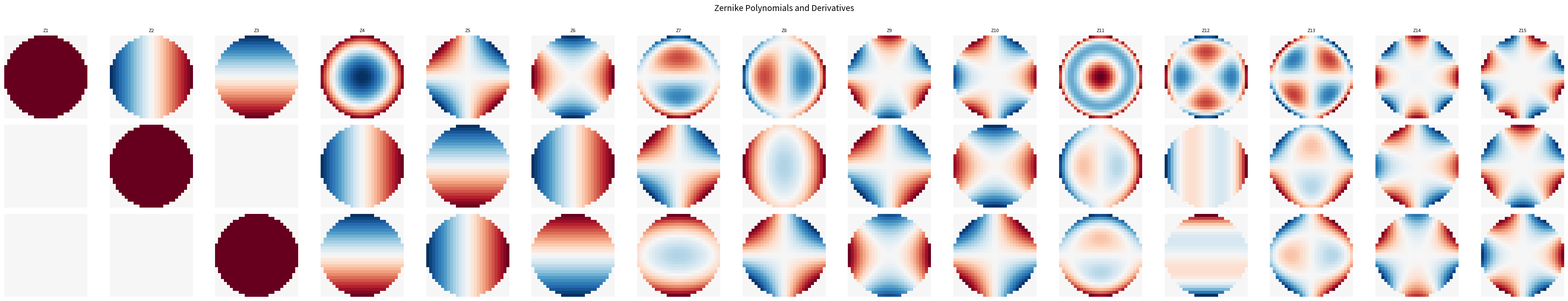
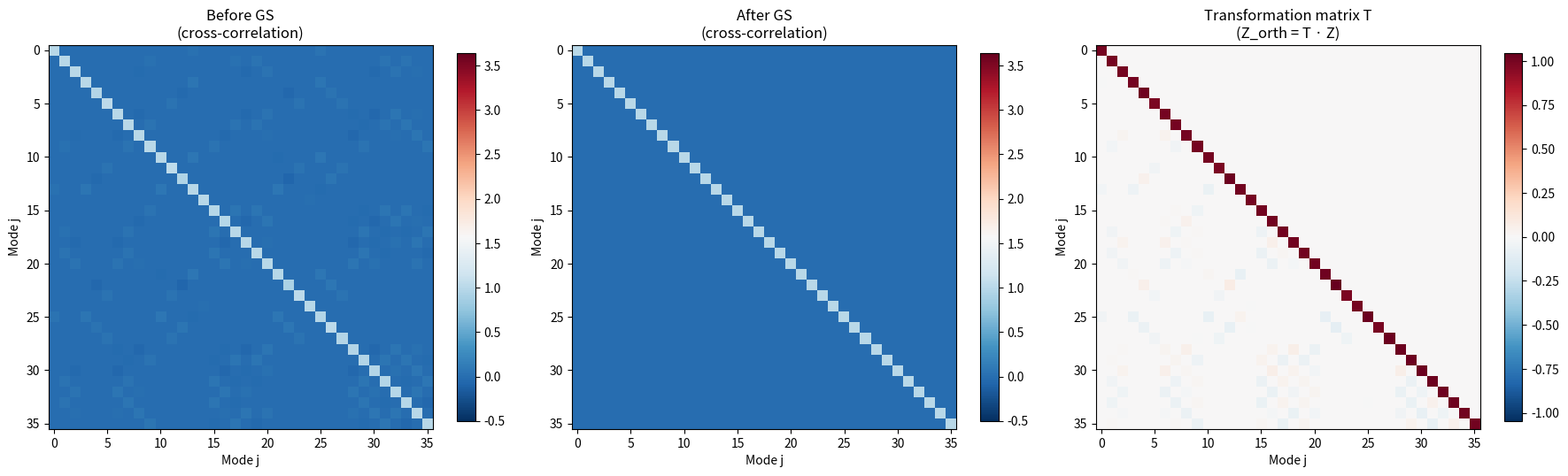
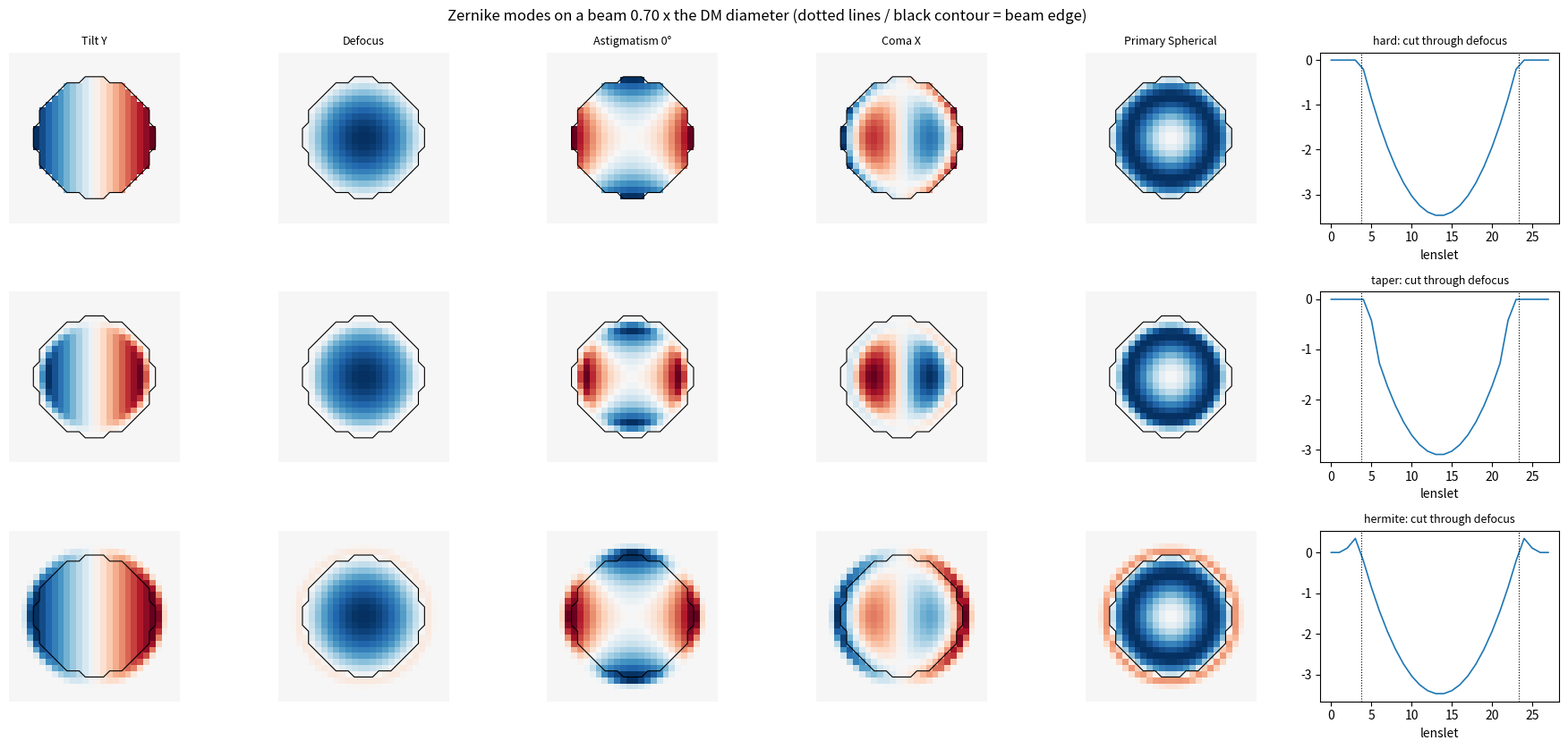

Here is the Python script that generated these plots, in order:
# -*- coding: utf-8 -*-
# Copyright (c) 2025 Ruizhe Lin
# Licensed under the MIT License.


"""
Computes Zernike polynomials and their analytical x/y derivatives on a rectangular grid,
using the Noll indexing convention.
"""

import warnings

import numpy as np
from math import factorial
from typing import NamedTuple, Optional, Tuple, List


num_znk = 64


def zernike_names(nz: int) -> List[str]:
    """
    Return standard optical names for the Zernike modes up to j=36 (5th radial order).
    """
    standard_names = {
        1: "Piston",
        2: "Tilt Y",
        3: "Tilt X",
        4: "Defocus",
        5: "Astigmatism 45°",
        6: "Astigmatism 0°",
        7: "Coma Y",
        8: "Coma X",
        9: "Trefoil Y",
        10: "Trefoil X",
        11: "Primary Spherical",
        12: "2nd Astigmatism 0°",
        13: "2nd Astigmatism 45°",
        14: "2nd Coma X",
        15: "2nd Coma Y",
        16: "Tetrafoil X",
        17: "Tetrafoil Y",
        18: "2nd Spherical",
        19: "3rd Astigmatism 45°",
        20: "3rd Astigmatism 0°",
        21: "3rd Coma Y",
        22: "3rd Coma X",
        23: "2nd Trefoil Y",
        24: "2nd Trefoil X",
        25: "Pentafoil Y",
        26: "Pentafoil X",
        27: "3rd Spherical",
        28: "4th Astigmatism 0°",
        29: "4th Astigmatism 45°",
        30: "4th Coma X",
        31: "4th Coma Y",
        32: "3rd Trefoil X",
        33: "3rd Trefoil Y",
        34: "2nd Tetrafoil X",
        35: "2nd Tetrafoil Y",
        36: "Hexafoil X",
    }

    names = []
    for j in range(1, nz + 1):
        if j in standard_names:
            n, m = noll_to_nm(j)
            names.append(f"Z{j} ({n},{m:+d}) {standard_names[j]}")
        else:
            n, m = noll_to_nm(j)
            names.append(f"Z{j} ({n},{m:+d})")
    return names


def noll_to_nm(j: int) -> Tuple[int, int]:
    """
    Convert Noll single index j to radial order n and azimuthal frequency m.

    Parameters
    ----------
    j : int   — Noll index (j >= 1)

    Returns
    -------
    n : int   — radial order (n >= 0)
    m : int   — azimuthal frequency (-n <= m <= n, same parity as n)
    """
    if j < 1:
        raise ValueError(f"Noll index must be >= 1, got {j}")

    # Find radial order n
    n = 0
    while (n + 1) * (n + 2) // 2 < j:
        n += 1

    # Remainder within this order
    k = j - n * (n + 1) // 2 - 1  # 0-based position within order n

    # Azimuthal frequency m
    m_values = []
    for m_candidate in range(-n, n + 1, 2):  # same parity as n
        m_values.append(m_candidate)
    m_values.sort(key=lambda x: (abs(x), -x))  # Noll ordering: 0, -1, +1, -2, +2, ...

    # Reconstruct m from j
    m_abs = 2 * ((k + (n % 2 == 0)) // 2) + (n % 2)  # |m|
    if m_abs == 0:
        m = 0
    elif j % 2 == 0:
        m = m_abs
    else:
        m = -m_abs

    return n, m


def nm_to_noll(n: int, m: int) -> int:
    """
    Convert (n, m) to Noll index j.

    Parameters
    ----------
    n : int — radial order
    m : int — azimuthal frequency

    Returns
    -------
    j : int — Noll index (j >= 1)
    """
    abs_m = abs(m)

    # Base index for order n
    j_base = n * (n + 1) // 2 + 1

    if m == 0:
        return j_base
    elif m > 0:
        return j_base + 2 * abs_m - 1 + (1 if n % 2 == 1 else 0)
    else:
        return j_base + 2 * abs_m - (0 if n % 2 == 1 else 0)


def _radial_polynomial(n: int, m: int, rho: np.ndarray) -> np.ndarray:
    """
    Compute the radial Zernike polynomial R_n^|m|(ρ).
    """
    abs_m = abs(m)
    R = np.zeros_like(rho)
    num_terms = (n - abs_m) // 2 + 1

    for s in range(num_terms):
        coeff = ((-1) ** s * factorial(n - s) /
                 (factorial(s) *
                  factorial((n + abs_m) // 2 - s) *
                  factorial((n - abs_m) // 2 - s)))
        R = R + coeff * rho ** (n - 2 * s)

    return R


def _radial_derivative(n: int, m: int, rho: np.ndarray) -> np.ndarray:
    """
    Compute dR_n^|m|/dρ analytically.
    """
    abs_m = abs(m)
    dR = np.zeros_like(rho)
    num_terms = (n - abs_m) // 2 + 1

    for s in range(num_terms):
        power = n - 2 * s
        if power == 0:
            continue  # derivative of constant = 0
        coeff = ((-1) ** s * factorial(n - s) /
                 (factorial(s) *
                  factorial((n + abs_m) // 2 - s) *
                  factorial((n - abs_m) // 2 - s)))
        # Avoid 0^(-1) by masking
        with np.errstate(divide='ignore', invalid='ignore'):
            term = coeff * power * rho ** (power - 1)
            term = np.where(np.isfinite(term), term, 0.0)
        dR = dR + term

    return dR


def _zernike_single(n: int, m: int,
                    rho: np.ndarray, theta: np.ndarray,
                    x_norm: np.ndarray, y_norm: np.ndarray,
                    pupil: np.ndarray) -> Tuple[np.ndarray, np.ndarray, np.ndarray]:
    """
    Compute a single Zernike mode and its Cartesian derivatives dZ/dx, dZ/dy on the normalized pupil.

    The Zernike polynomial in polar form:
        Z = N · R(ρ) · Θ(θ)

    where Θ(θ) = cos(|m|θ) for m > 0
                 sin(|m|θ) for m < 0
                 1         for m = 0

    Derivatives use the chain rule:
        dZ/dx = dZ/dρ · dρ/dx + dZ/dθ · dθ/dx
        dZ/dy = dZ/dρ · dρ/dy + dZ/dθ · dθ/dy

    where:
        dρ/dx = x/ρ = cos(θ)
        dρ/dy = y/ρ = sin(θ)
        dθ/dx = -sin(θ)/ρ = -y/ρ²
        dθ/dy =  cos(θ)/ρ =  x/ρ²

    Returns
    -------
    Z, dZdx, dZdy : 2D arrays
    """
    abs_m = abs(m)

    # Normalization factor
    if m == 0:
        norm = np.sqrt(n + 1.0)
    else:
        norm = np.sqrt(2.0 * (n + 1.0))

    # Radial polynomial and its derivative
    R = _radial_polynomial(n, m, rho)
    dR = _radial_derivative(n, m, rho)

    # Angular part and its derivative
    if m > 0:
        Theta = np.cos(abs_m * theta)
        dTheta = -abs_m * np.sin(abs_m * theta)
    elif m < 0:
        Theta = np.sin(abs_m * theta)
        dTheta = abs_m * np.cos(abs_m * theta)
    else:
        Theta = np.ones_like(theta)
        dTheta = np.zeros_like(theta)

    # Zernike value
    Z = norm * R * Theta * pupil

    # --- Analytical Cartesian derivatives ---
    # dZ/dx = N · [dR/dρ · (dρ/dx) · Θ  +  R · dΘ/dθ · (dθ/dx)]
    # dZ/dy = N · [dR/dρ · (dρ/dy) · Θ  +  R · dΘ/dθ · (dθ/dy)]
    #
    # dρ/dx = x/ρ,  dρ/dy = y/ρ
    # dθ/dx = -y/ρ²,  dθ/dy = x/ρ²

    # Avoid division by zero at origin
    rho_safe = np.where(rho > 1e-12, rho, 1e-12)
    rho2_safe = rho_safe ** 2

    cos_t = x_norm / rho_safe  # = cos(theta), safe at origin
    sin_t = y_norm / rho_safe  # = sin(theta), safe at origin

    # dZ/dρ and dZ/dθ (in polar)
    dZ_drho = norm * dR * Theta
    dZ_dtheta = norm * R * dTheta

    # Chain rule to Cartesian
    dZdx = (dZ_drho * cos_t - dZ_dtheta * sin_t / rho_safe) * pupil
    dZdy = (dZ_drho * sin_t + dZ_dtheta * cos_t / rho_safe) * pupil

    # Fix origin (ρ=0): derivatives should be finite
    # For most modes, the derivative at ρ=0 is 0 (or a well-defined limit)
    origin = rho < 1e-12
    if n == 1 and abs_m == 1:
        # Tip/tilt: dZ/dx or dZ/dy is a constant at origin
        # Z = N·ρ·cos(θ) = N·x  →  dZ/dx = N, dZ/dy = 0  (for m=+1)
        # Z = N·ρ·sin(θ) = N·y  →  dZ/dx = 0, dZ/dy = N  (for m=-1)
        if m > 0:
            dZdx = np.where(origin, norm, dZdx) * pupil
            dZdy = np.where(origin, 0.0, dZdy) * pupil
        else:
            dZdx = np.where(origin, 0.0, dZdx) * pupil
            dZdy = np.where(origin, norm, dZdy) * pupil
    else:
        dZdx = np.where(origin, 0.0, dZdx) * pupil
        dZdy = np.where(origin, 0.0, dZdy) * pupil

    return Z, dZdx, dZdy


def zernike_basis(
        nx: int,
        ny: int,
        nz: int,
        mask: Optional[np.ndarray] = None,
        normalize_to: str = "circle",
) -> Tuple[np.ndarray, np.ndarray, np.ndarray]:
    """
    Compute Zernike polynomials and their x/y derivatives on a (ny, nx) grid.

    Parameters
    ----------
    nx : int
        Number of grid points in x (columns).
    ny : int
        Number of grid points in y (rows).
    nz : int
        Number of Zernike modes (Noll index j = 1 to nz).
    mask : 2D bool array (ny, nx), optional
        Pupil mask. If None, uses a circular aperture inscribed in the
        smaller dimension.
    normalize_to : str
        "circle" — normalize coordinates to unit circle inscribed in
                    min(nx, ny) (standard for circular pupils)
        "rect"   — normalize x to [-1,1] over nx, y to [-1,1] over ny
                    (for rectangular pupils)

    Returns
    -------
    Z    : (nz, ny, nx) — Zernike polynomial values
    dZdx : (nz, ny, nx) — dZ/dx in normalized pupil coordinates
    dZdy : (nz, ny, nx) — dZ/dy in normalized pupil coordinates

    Notes
    -----
    Coordinates are normalized so that the pupil edge is at ρ = 1.
    Derivatives are with respect to these normalized coordinates.

    To convert derivatives to physical units:
        dZ/dx_physical = dZ/dx_normalized / R_pupil
    where R_pupil is the physical pupil radius.
    """
    # Build coordinate grids
    # Pixel centers at 0, 1, ..., N-1
    x = np.arange(nx, dtype=np.float64)
    y = np.arange(ny, dtype=np.float64)
    xx, yy = np.meshgrid(x, y)  # xx: (ny, nx), yy: (ny, nx)

    # Center
    cx = (nx - 1) / 2.0
    cy = (ny - 1) / 2.0

    # Normalize
    if normalize_to == "circle":
        radius = min(nx, ny) / 2.0
        x_norm = (xx - cx) / radius
        y_norm = (yy - cy) / radius
    elif normalize_to == "rect":
        x_norm = (xx - cx) / (nx / 2.0)
        y_norm = (yy - cy) / (ny / 2.0)
    else:
        raise ValueError(f"normalize_to must be 'circle' or 'rect', got '{normalize_to}'")

    rho = np.sqrt(x_norm ** 2 + y_norm ** 2)
    theta = np.arctan2(y_norm, x_norm)

    # Pupil mask
    if mask is None:
        pupil = (rho <= 1.0).astype(np.float64)
    else:
        pupil = mask.astype(np.float64)

    # Compute all modes
    Z = np.zeros((nz, ny, nx))
    dZdx = np.zeros((nz, ny, nx))
    dZdy = np.zeros((nz, ny, nx))

    for j in range(1, nz + 1):
        n, m = noll_to_nm(j)
        Z[j - 1], dZdx[j - 1], dZdy[j - 1] = _zernike_single(
            n, m, rho, theta, x_norm, y_norm, pupil
        )

    return Z, dZdx, dZdy


# ══════════════════════════════════════════════════════════════════════
#  GRAM-SCHMIDT ORTHOGONALIZATION
# ══════════════════════════════════════════════════════════════════════

def gs_orthogonalize(
        Z: np.ndarray,
        mask: np.ndarray,
        dZdx: Optional[np.ndarray] = None,
        dZdy: Optional[np.ndarray] = None,
) -> Tuple[np.ndarray, Optional[np.ndarray], Optional[np.ndarray], np.ndarray]:
    """
    Gram-Schmidt orthogonalization of Zernike modes on a discrete pupil.

    On a finite, discrete grid, the analytically-defined Zernike polynomials
    are only approximately orthogonal. This function produces a basis that
    is **exactly orthonormal** on the sampled pupil:

        <Zi_orth, Zj_orth>_mask = δ_ij

    The same linear transformation is applied to the derivatives so that
    they remain consistent with the orthogonalized modes.

    Parameters
    ----------
    Z : (nz, ny, nx) array
        Zernike polynomial values on the grid.
    mask : (ny, nx) bool array
        Pupil mask defining the valid region.
    dZdx : (nz, ny, nx) array, optional
        x-derivatives. If provided, will be orthogonalized consistently.
    dZdy : (nz, ny, nx) array, optional
        y-derivatives. If provided, will be orthogonalized consistently.

    Returns
    -------
    Z_orth    : (nz, ny, nx) — orthonormalized modes
    dZdx_orth : (nz, ny, nx) or None — consistent derivatives
    dZdy_orth : (nz, ny, nx) or None — consistent derivatives
    T         : (nz, nz) — transformation matrix
                Z_orth[i] = Σ_j T[i,j] · Z[j]
                (useful for converting coefficients between bases)

    Notes
    -----
    The inner product is defined as:
        <f, g> = (1/N) Σ_{mask} f · g
    where N is the number of valid pixels. This makes the norm
    independent of grid resolution.

    Modes are processed in order (j=1,2,...), so lower-order modes
    retain more of their original character. The resulting modes are
    close to the original Zernikes but exactly orthogonal.

    To convert coefficients from the orthogonal basis back to the
    original Zernike basis:
        a_original = T^T · a_orth    (since T is orthogonal-ish)
    Or more precisely:
        a_original = inv(T) · a_orth
    """
    nz, ny, nx = Z.shape
    mask_f = mask.astype(np.float64)
    n_pixels = mask_f.sum()

    if n_pixels == 0:
        raise ValueError("Pupil mask has no valid pixels.")

    # Work with flattened vectors over the pupil for efficiency
    valid = mask.ravel()
    n_valid = valid.sum()

    # Extract valid pixels for each mode
    Z_vecs = np.zeros((nz, n_valid))
    for i in range(nz):
        Z_vecs[i] = Z[i].ravel()[valid]

    has_dx = dZdx is not None
    has_dy = dZdy is not None

    if has_dx:
        dZdx_vecs = np.zeros((nz, n_valid))
        for i in range(nz):
            dZdx_vecs[i] = dZdx[i].ravel()[valid]

    if has_dy:
        dZdy_vecs = np.zeros((nz, n_valid))
        for i in range(nz):
            dZdy_vecs[i] = dZdy[i].ravel()[valid]

    # Transformation matrix: Z_orth = T · Z
    T = np.zeros((nz, nz))

    # Gram-Schmidt
    Q = np.zeros((nz, n_valid))  # orthonormalized vectors

    for i in range(nz):
        v = Z_vecs[i].copy()

        # Subtract projections onto all previous orthonormal vectors
        for k in range(i):
            proj = np.dot(Q[k], v) / n_valid
            v -= proj * Q[k]

        # Normalize
        norm = np.sqrt(np.dot(v, v) / n_valid)
        if norm < 1e-15:
            # Mode is linearly dependent on previous modes (degenerate)
            Q[i] = 0.0
            continue

        Q[i] = v / norm

    # Build transformation matrix T such that Q = T · Z_vecs
    # Q[i] = Σ_j T[i,j] · Z_vecs[j]
    # Since Q is orthonormal: T[i,j] = <Q[i], Z_vecs[j]> / <Q[i], Q[i]>
    # But it's cleaner to reconstruct T from the GS steps.
    # Re-derive T by expressing each Q[i] in terms of original Z_vecs.

    # More stable: solve T from Q = T · Z_vecs via least squares
    # T · Z_vecs^T = Q^T  →  each row of T is solved independently
    # But since Z_vecs may not be square, use:  T = Q · Z_vecs^T · inv(Z_vecs · Z_vecs^T)
    # Or simply redo GS tracking coefficients:

    T = np.zeros((nz, nz))
    Q2 = np.zeros((nz, n_valid))

    for i in range(nz):
        # Start with original mode
        coeffs = np.zeros(nz)
        coeffs[i] = 1.0
        v = Z_vecs[i].copy()

        # Subtract projections
        for k in range(i):
            proj = np.dot(Q2[k], v) / n_valid
            v -= proj * Q2[k]
            coeffs -= proj * T[k]

        # Normalize
        norm = np.sqrt(np.dot(v, v) / n_valid)
        if norm < 1e-15:
            Q2[i] = 0.0
            T[i] = 0.0
            continue

        Q2[i] = v / norm
        T[i] = coeffs / norm

    # Build output arrays
    Z_orth = np.zeros_like(Z)
    for i in range(nz):
        mode = np.zeros(ny * nx)
        mode[valid] = Q2[i]
        Z_orth[i] = mode.reshape(ny, nx)

    # Apply same transformation to derivatives
    dZdx_orth = None
    dZdy_orth = None

    if has_dx:
        dZdx_orth = np.zeros_like(dZdx)
        for i in range(nz):
            # dZdx_orth[i] = Σ_j T[i,j] · dZdx[j]
            for j in range(nz):
                if abs(T[i, j]) > 1e-15:
                    dZdx_orth[i] += T[i, j] * dZdx[j]

    if has_dy:
        dZdy_orth = np.zeros_like(dZdy)
        for i in range(nz):
            for j in range(nz):
                if abs(T[i, j]) > 1e-15:
                    dZdy_orth[i] += T[i, j] * dZdy[j]

    return Z_orth, dZdx_orth, dZdy_orth, T


def convert_coefficients(coeffs_orth: np.ndarray, T: np.ndarray) -> np.ndarray:
    """
    Convert coefficients from the orthogonalized basis back to the
    original Zernike basis.

        wavefront = Σ a_orth[i] · Z_orth[i]
                  = Σ a_orth[i] · Σ T[i,j] · Z[j]
                  = Σ (T^T · a_orth)[j] · Z[j]

    Parameters
    ----------
    coeffs_orth : 1D array (nz,)
        Coefficients in the orthogonalized basis.
    T : (nz, nz) array
        Transformation matrix from gs_orthogonalize().

    Returns
    -------
    coeffs_original : 1D array (nz,)
        Coefficients in the original Zernike basis.
    """
    return T.T @ coeffs_orth


# ══════════════════════════════════════════════════════════════════════
#  SUB-APERTURE (BEAM-SIZED) ZERNIKE MODES
# ══════════════════════════════════════════════════════════════════════

class SubApertureModes(NamedTuple):
    """
    Zernike modes confined to a sub-aperture of the DM.

    Attributes
    ----------
    phase        : (nz, ny, nx) — mode shapes, zero outside ``support_mask``
    dphase_dx    : (nz, ny, nx) — dφ/dx
    dphase_dy    : (nz, ny, nx) — dφ/dy
    beam_mask    : (ny, nx) bool — the sub-aperture itself (ρ ≤ 1)
    support_mask : (ny, nx) bool — every pixel the modes are allowed to move
                   (beam + blending ring for ``edge="hermite"``)
    scale        : (nz,) — factor each raw mode was divided by (see ``normalize``)

    Notes
    -----
    Derivatives are with respect to coordinates normalized to the *sub-aperture*
    radius (ρ = 1 at the sub-aperture edge), the same convention as
    :func:`zernike_basis`. To convert to per-pixel slopes divide by ``radius``.
    """
    phase: np.ndarray
    dphase_dx: np.ndarray
    dphase_dy: np.ndarray
    beam_mask: np.ndarray
    support_mask: np.ndarray
    scale: np.ndarray


def _zernike_norm(n: int, m: int) -> float:
    """Noll normalization factor (unit RMS over the unit circle)."""
    return np.sqrt(n + 1.0) if m == 0 else np.sqrt(2.0 * (n + 1.0))


def _angular_part(m: int, theta: np.ndarray) -> Tuple[np.ndarray, np.ndarray]:
    """Angular factor Θ(θ) and its derivative dΘ/dθ."""
    abs_m = abs(m)
    if m > 0:
        return np.cos(abs_m * theta), -abs_m * np.sin(abs_m * theta)
    if m < 0:
        return np.sin(abs_m * theta), abs_m * np.cos(abs_m * theta)
    return np.ones_like(theta), np.zeros_like(theta)


def _radial_second_derivative(n: int, m: int, rho: np.ndarray) -> np.ndarray:
    """
    Compute d²R_n^|m|/dρ² analytically.
    """
    abs_m = abs(m)
    d2R = np.zeros_like(rho)
    num_terms = (n - abs_m) // 2 + 1

    for s in range(num_terms):
        power = n - 2 * s
        if power < 2:
            continue  # second derivative of a constant or of ρ is 0
        coeff = ((-1) ** s * factorial(n - s) /
                 (factorial(s) *
                  factorial((n + abs_m) // 2 - s) *
                  factorial((n - abs_m) // 2 - s)))
        d2R = d2R + coeff * power * (power - 1) * rho ** (power - 2)

    return d2R


def _hermite_blend(t: np.ndarray, order: int = 2
                   ) -> Tuple[Tuple[np.ndarray, ...], Tuple[np.ndarray, ...]]:
    """
    Hermite blend from a given (value, slope, curvature) at t=0 down to
    (0, 0, 0) at t=1:

        f(t) = p·H0(t) + v·H1(t) + a·H2(t)

    order=1 : cubic   — matches value and slope   (C¹ join, ~7 % less stroke)
    order=2 : quintic — also matches curvature    (C² join, nothing for the
              mirror to ring against)

    Every basis function and its derivatives vanish at t = 1, so the blend
    reaches the surrounding flat area with no step, no kink and — for
    order=2 — no curvature jump.
    """
    t2 = t * t
    t3 = t2 * t

    if order == 1:
        H0 = 1.0 - 3.0 * t2 + 2.0 * t3
        H1 = t - 2.0 * t2 + t3
        H2 = np.zeros_like(t)
        dH0 = -6.0 * t + 6.0 * t2
        dH1 = 1.0 - 4.0 * t + 3.0 * t2
        dH2 = np.zeros_like(t)
        return (H0, H1, H2), (dH0, dH1, dH2)

    if order != 2:
        raise ValueError(f"blend order must be 1 or 2, got {order}")

    t4 = t3 * t
    t5 = t4 * t

    H0 = 1.0 - 10.0 * t3 + 15.0 * t4 - 6.0 * t5
    H1 = t - 6.0 * t3 + 8.0 * t4 - 3.0 * t5
    H2 = 0.5 * t2 - 1.5 * t3 + 1.5 * t4 - 0.5 * t5

    dH0 = -30.0 * t2 + 60.0 * t3 - 30.0 * t4
    dH1 = 1.0 - 18.0 * t2 + 32.0 * t3 - 15.0 * t4
    dH2 = t - 4.5 * t2 + 6.0 * t3 - 2.5 * t4

    return (H0, H1, H2), (dH0, dH1, dH2)


def _smoothstep(s: np.ndarray, order: int = 2) -> Tuple[np.ndarray, np.ndarray]:
    """
    Smoothstep S(s) rising 0 → 1 on s ∈ [0, 1], and its derivative.

    order=1 : cubic  (C¹ at both ends)
    order=2 : quintic (C² at both ends) — preferred, a DM cannot reproduce a
              curvature discontinuity and would ring around it.
    """
    if order == 1:
        return 3.0 * s ** 2 - 2.0 * s ** 3, 6.0 * s * (1.0 - s)
    if order == 2:
        return (6.0 * s ** 5 - 15.0 * s ** 4 + 10.0 * s ** 3,
                30.0 * s ** 2 * (1.0 - s) ** 2)
    raise ValueError(f"smoothstep order must be 1 or 2, got {order}")


def aperture_from_mask(mask: np.ndarray) -> Tuple[float, float, float]:
    """
    Estimate the centre and radius of a (roughly circular) illuminated area.

    Parameters
    ----------
    mask : (ny, nx) bool array — e.g. the lenslets lit during the full-pupil
           influence-function calibration.

    Returns
    -------
    cx, cy : float — centroid in pixel coordinates
    radius : float — equal-area radius, sqrt(N_lit / π), in pixels
    """
    mask = np.asarray(mask, dtype=bool)
    n_lit = int(mask.sum())
    if n_lit == 0:
        raise ValueError("Mask has no valid pixels.")

    yy, xx = np.nonzero(mask)
    return float(xx.mean()), float(yy.mean()), float(np.sqrt(n_lit / np.pi))


def zernike_sub_aperture(
        nx: int,
        ny: int,
        nz: int,
        radius: float,
        center: Optional[Tuple[float, float]] = None,
        edge: str = "hermite",
        edge_width: float = 0.25,
        piston: str = "edge",
        pupil_mask: Optional[np.ndarray] = None,
        normalize: str = "rms",
        blend_order: int = 2,
) -> SubApertureModes:
    """
    Zernike modes defined on a sub-aperture of the DM, blended smoothly to a
    flat surface outside it.

    Use this when the influence function / control matrix was calibrated with
    the beam filling the whole DM, but the beam actually used for imaging is
    smaller: the aberration has to be written into the illuminated area only,
    while the rest of the mirror stays at its flat command. Simply cropping a
    Zernike to the beam leaves a step at the beam edge; the DM cannot reproduce
    a step, so the fit spills ripples back into the beam and wastes stroke.
    This function removes the step.

    Parameters
    ----------
    nx, ny : int
        Grid size (columns, rows) — the influence-function / lenslet grid.
    nz : int
        Number of Zernike modes, Noll index j = 1 … nz.
    radius : float
        Sub-aperture (beam) radius **in grid pixels**.
    center : (cx, cy), optional
        Sub-aperture centre in pixels. Defaults to the grid centre.
    edge : {"hermite", "taper", "hard"}
        How the mode reaches the flat surroundings:

        * ``"hermite"`` — the mode is *exactly* the Zernike inside the beam,
          and a ring of width ``edge_width`` **outside** the beam carries a
          quintic-Hermite blend down to flat (C² continuous). Requires free
          mirror area around the beam, which is exactly what is available when
          the beam is smaller than the DM. Preferred: the wavefront seen by
          the beam is undistorted.
        * ``"taper"`` — the mode is apodized to zero over a ring of width
          ``edge_width`` **inside** the beam. Needs no free area outside the
          beam and costs no extra stroke, but the mode is attenuated near the
          beam edge, so it is no longer a pure Zernike over the beam.
        * ``"hard"`` — plain crop at the beam edge (discontinuous). Provided
          for comparison / diagnostics only.
    edge_width : float
        Width of the blending ring, in units of ``radius``.
    piston : {"edge", "mean", "none"}
        Constant removed from the mode before blending:

        * ``"edge"`` — the mode's value at the beam edge (nonzero only for the
          rotationally symmetric modes: defocus, spherical, …). This makes the
          mode meet the surrounding flat area at zero, so the blending ring
          only has to absorb the slope, not a step — a large saving in stroke
          and in fitting error for defocus and spherical.
        * ``"mean"`` — the mean over the beam (the usual Zernike convention).
        * ``"none"`` — nothing removed.

        Piston is not an aberration, so removing it changes nothing optically.
        Note that with ``"edge"`` (or ``"mean"``) the piston mode itself, j=1,
        becomes identically zero.
    pupil_mask : (ny, nx) bool array, optional
        Area the DM can actually control (e.g. the lenslets lit during
        calibration). The modes are forced to zero outside it; a warning is
        issued if that clips a non-negligible part of the blending ring.
    normalize : {"rms", "none"}
        ``"rms"`` scales every mode to unit RMS about its mean **over the
        beam**, so a coefficient is an RMS wavefront amplitude in the beam and
        amplitudes are comparable between modes. ``"none"`` keeps the Noll
        normalization.
    blend_order : {1, 2}
        Continuity of the join with the flat area: 1 gives a C¹ join (value and
        slope), 2 a C² join (also curvature). 2 is the safer default; 1 asks
        for slightly less stroke in the blending ring.

    Returns
    -------
    SubApertureModes — see that class.

    Notes
    -----
    Confining a mode to a sub-aperture costs stroke in the blending ring, and
    the cost climbs with radial order and with ``edge_width``. Measured for a
    beam of 0.7 × the DM diameter, as the peak in the ring over the peak in the
    beam (unit-RMS modes):

        radial order n   1     2     3     4     5     6     7
        edge_width 0.15  1.0   0.7   1.1   1.1   1.4   1.1   1.9
        edge_width 0.25  1.0   0.7   1.2   1.3   1.8   1.5   2.8
        edge_width 0.40  1.0   0.8   1.5   1.6   2.5   2.2   4.4

    So a wider ring buys fidelity inside the beam, and low-order modes (what
    sensorless AO usually scans) pay almost nothing for it. If high-order modes
    run out of stroke, narrow the ring or switch to ``edge="taper"``.

    Examples
    --------
    >>> modes = zernike_sub_aperture(28, 28, 15, radius=10.0)   # doctest: +SKIP
    >>> phase = 0.2 * modes.phase[3]        # 0.2 RMS of defocus in the beam
    """
    if radius <= 0:
        raise ValueError(f"radius must be > 0, got {radius}")
    if edge not in ("hermite", "taper", "hard"):
        raise ValueError(f"edge must be 'hermite', 'taper' or 'hard', got '{edge}'")
    if piston not in ("edge", "mean", "none"):
        raise ValueError(f"piston must be 'edge', 'mean' or 'none', got '{piston}'")
    if normalize not in ("rms", "none"):
        raise ValueError(f"normalize must be 'rms' or 'none', got '{normalize}'")
    if edge != "hard" and not 0.0 < edge_width <= 1.0:
        raise ValueError(f"edge_width must be in (0, 1], got {edge_width}")
    if blend_order not in (1, 2):
        raise ValueError(f"blend_order must be 1 or 2, got {blend_order}")

    # --- coordinates normalized to the sub-aperture: ρ = 1 at the beam edge --
    xx, yy = np.meshgrid(np.arange(nx, dtype=np.float64),
                         np.arange(ny, dtype=np.float64))
    if center is None:
        cx, cy = (nx - 1) / 2.0, (ny - 1) / 2.0
    else:
        cx, cy = float(center[0]), float(center[1])

    u = (xx - cx) / radius
    v = (yy - cy) / radius
    rho = np.sqrt(u ** 2 + v ** 2)
    theta = np.arctan2(v, u)
    rho_safe = np.where(rho > 1e-12, rho, 1e-12)

    w = float(edge_width)
    beam = rho <= 1.0
    if edge == "hermite":
        ring = (rho > 1.0) & (rho <= 1.0 + w)
        support = beam | ring
    else:
        ring = np.zeros_like(beam)
        support = beam.copy()

    if pupil_mask is not None:
        pupil_mask = np.asarray(pupil_mask, dtype=bool)
        if pupil_mask.shape != (ny, nx):
            raise ValueError(f"pupil_mask shape {pupil_mask.shape} != ({ny}, {nx})")
        if not np.any(beam & pupil_mask):
            raise ValueError("Sub-aperture does not overlap the pupil mask — "
                             "check radius/center against the calibration mask.")
        outside = ~pupil_mask
    else:
        outside = np.zeros_like(beam)

    beam_valid = beam & ~outside      # domain for RMS normalization
    beam_f = beam.astype(np.float64)

    phase = np.zeros((nz, ny, nx))
    dphase_dx = np.zeros((nz, ny, nx))
    dphase_dy = np.zeros((nz, ny, nx))
    scale = np.ones(nz)

    # Apodization window, shared by all modes (edge="taper")
    if edge == "taper":
        s = np.clip((rho - (1.0 - w)) / w, 0.0, 1.0)
        S, dS = _smoothstep(s, order=blend_order)
        window = (1.0 - S) * beam_f
        dwindow_drho = np.where(beam & (rho > 1.0 - w), -dS / w, 0.0)
        dwindow_dx = dwindow_drho * u / rho_safe
        dwindow_dy = dwindow_drho * v / rho_safe
    if edge == "hermite":
        t = np.clip((rho - 1.0) / w, 0.0, 1.0)
        (H0, H1, H2), (dH0, dH1, dH2) = _hermite_blend(t, order=blend_order)
        ring_f = ring.astype(np.float64)
        cos_t = u / rho_safe
        sin_t = v / rho_safe

    clipped = 0.0
    for j in range(1, nz + 1):
        n, m = noll_to_nm(j)
        norm = _zernike_norm(n, m)

        # --- the Zernike itself, over the beam -------------------------------
        z, dzdx, dzdy = _zernike_single(n, m, rho, theta, u, v, beam_f)

        if piston == "edge":
            # value of the mode on the beam edge, averaged over θ:
            # N·R(1) for m = 0, and exactly 0 for every m ≠ 0
            c = norm * float(_radial_polynomial(n, m, np.ones(1))[0]) if m == 0 else 0.0
        elif piston == "mean":
            c = float(z[beam_valid].mean()) if np.any(beam_valid) else 0.0
        else:
            c = 0.0
        z = (z - c) * beam_f

        # --- join it to the surrounding flat area ----------------------------
        if edge == "hard":
            p, px, py = z, dzdx, dzdy

        elif edge == "taper":
            p = z * window
            px = dzdx * window + z * dwindow_dx
            py = dzdy * window + z * dwindow_dy

        else:  # hermite: continue the mode into the ring outside the beam
            Theta, dTheta = _angular_part(m, theta)
            one = np.ones(1)
            r1 = float(_radial_polynomial(n, m, one)[0])
            dr1 = float(_radial_derivative(n, m, one)[0])
            d2r1 = float(_radial_second_derivative(n, m, one)[0])

            # boundary value / radial slope / radial curvature at ρ = 1
            P = norm * r1 * Theta - c
            M = w * norm * dr1 * Theta
            A = w * w * norm * d2r1 * Theta
            dP = norm * r1 * dTheta
            dM = w * norm * dr1 * dTheta
            dA = w * w * norm * d2r1 * dTheta

            f = P * H0 + M * H1 + A * H2
            f_rho = (P * dH0 + M * dH1 + A * dH2) / w
            f_theta = dP * H0 + dM * H1 + dA * H2

            p = z + f * ring_f
            px = dzdx + (f_rho * cos_t - f_theta * sin_t / rho_safe) * ring_f
            py = dzdy + (f_rho * sin_t + f_theta * cos_t / rho_safe) * ring_f

        # --- nothing outside the controllable pupil --------------------------
        if np.any(outside):
            clipped = max(clipped, float(np.abs(p[outside]).max(initial=0.0)))
            p = np.where(outside, 0.0, p)
            px = np.where(outside, 0.0, px)
            py = np.where(outside, 0.0, py)

        if normalize == "rms":
            if np.any(beam_valid):
                # RMS about the mean: a piston offset is not an aberration and
                # must not count towards the amplitude, otherwise removing the
                # edge piston from defocus would halve the defocus it delivers
                rms = float(np.std(p[beam_valid]))
                if rms <= 1e-12:
                    rms = float(np.sqrt(np.mean(p[beam_valid] ** 2)))
            else:
                rms = 0.0
            if rms > 1e-12:
                scale[j - 1] = rms
                p, px, py = p / rms, px / rms, py / rms
            else:
                # degenerate (e.g. piston with piston="edge") — leave it at zero
                scale[j - 1] = 1.0

        phase[j - 1], dphase_dx[j - 1], dphase_dy[j - 1] = p, px, py

    if clipped > 0.01:
        warnings.warn(
            f"The sub-aperture blending ring reaches outside the pupil mask and was "
            f"clipped (max clipped amplitude {clipped:.3g}, i.e. a step of that size "
            f"at the pupil edge). Reduce 'radius' or 'edge_width', or use edge='taper'.",
            RuntimeWarning, stacklevel=2)

    support = support & ~outside
    return SubApertureModes(phase, dphase_dx, dphase_dy, beam & ~outside, support, scale)


def apply_transform(modes: np.ndarray, T: np.ndarray) -> np.ndarray:
    """
    Apply a mode-mixing matrix to a stack of maps: ``out[i] = Σ_j T[i,j]·modes[j]``.

    Unlike :func:`gs_orthogonalize`, which rebuilds its output from the pixels
    inside the mask only, this keeps whatever the modes carry outside the mask —
    which is what sub-aperture modes need, since their blending ring lies
    outside the beam used as the inner-product domain.
    """
    return np.tensordot(T, modes, axes=(1, 0))


def stack_slopes(dZdx: np.ndarray, dZdy: np.ndarray,
                 normalize: bool = True) -> np.ndarray:
    """
    Pack x/y derivatives into the (2·npix, nz) slope matrix a zonal control
    matrix consumes: the x slopes of every pixel, then the y slopes.

    Parameters
    ----------
    dZdx, dZdy : (nz, ny, nx) arrays
    normalize : bool
        Scale each mode by the RMS of its **combined** (x, y) slope vector, so
        that one unit of coefficient means a comparable slope amplitude for
        every mode. The two components must be scaled by the *same* factor:
        normalizing x and y separately rewrites the direction of the mode, and
        blows numerical noise up to full scale for modes whose slope is purely
        along one axis (tilt).

    Returns
    -------
    slopes : (2·ny·nx, nz)
    """
    nz, ny, nx = dZdx.shape
    npix = ny * nx
    slopes = np.zeros((2 * npix, nz))

    for j in range(nz):
        gx = dZdx[j].ravel()
        gy = dZdy[j].ravel()
        if normalize:
            rms = np.sqrt(np.mean(gx ** 2 + gy ** 2) / 2.0)
            if rms > 1e-12:
                gx, gy = gx / rms, gy / rms
            else:
                gx, gy = np.zeros_like(gx), np.zeros_like(gy)
        slopes[:npix, j] = gx
        slopes[npix:, j] = gy

    return slopes


def verify_orthogonality(Z: np.ndarray, mask: np.ndarray, nz: int = None):
    """
    Verify orthogonality of the Zernike basis: <Zi, Zj> ≈ δij.

    Parameters
    ----------
    Z : (nz, ny, nx) array
    mask : (ny, nx) bool array

    Returns
    -------
    cross : (nz, nz) cross-correlation matrix
    """
    if nz is None:
        nz = Z.shape[0]

    n_pixels = mask.sum()
    cross = np.zeros((nz, nz))

    for i in range(nz):
        for j in range(nz):
            cross[i, j] = np.sum(Z[i] * Z[j]) / n_pixels

    return cross


def verify_derivatives(Z, dZdx, dZdy, mask, dx=1e-5):
    """
    Verify analytical derivatives against numerical finite differences.

    Returns max relative error for each mode.
    """
    nz, ny, nx = Z.shape
    errors_x = []
    errors_y = []

    # Recompute with shifted grids
    x = np.arange(nx, dtype=np.float64)
    y = np.arange(ny, dtype=np.float64)
    xx, yy = np.meshgrid(x, y)
    cx_c = (nx - 1) / 2.0
    cy_c = (ny - 1) / 2.0
    radius = min(nx, ny) / 2.0

    for j_idx in range(nz):
        # Numerical dZ/dx via central difference on the mode values
        # This checks internal consistency
        Z_mode = Z[j_idx]
        dZdx_mode = dZdx[j_idx]
        dZdy_mode = dZdy[j_idx]

        # Numerical x-derivative (central difference)
        dZdx_num = np.zeros((ny, nx))
        dZdx_num[:, 1:-1] = (Z_mode[:, 2:] - Z_mode[:, :-2]) / 2.0 * radius

        # Numerical y-derivative
        dZdy_num = np.zeros((ny, nx))
        dZdy_num[1:-1, :] = (Z_mode[2:, :] - Z_mode[:-2, :]) / 2.0 * radius

        # Compare only interior valid points (exclude edges)
        interior = mask.copy()
        interior[0, :] = False
        interior[-1, :] = False
        interior[:, 0] = False
        interior[:, -1] = False

        valid = interior & (np.abs(dZdx_mode) > 1e-6)
        if valid.sum() > 0:
            rel_err_x = np.abs(dZdx_mode[valid] - dZdx_num[valid]) / (np.abs(dZdx_mode[valid]) + 1e-10)
            errors_x.append(np.median(rel_err_x))
        else:
            errors_x.append(0.0)

        valid = interior & (np.abs(dZdy_mode) > 1e-6)
        if valid.sum() > 0:
            rel_err_y = np.abs(dZdy_mode[valid] - dZdy_num[valid]) / (np.abs(dZdy_mode[valid]) + 1e-10)
            errors_y.append(np.median(rel_err_y))
        else:
            errors_y.append(0.0)

    return np.array(errors_x), np.array(errors_y)


if __name__ == "__main__":

    nx, ny, nz = 28, 28, 36

    # Noll table
    print(f"\nNoll index table:")
    names = zernike_names(nz)
    print(f"{'j':>4}  {'n':>3}  {'m':>4}  {'Name'}")
    print("-" * 50)
    for j in range(1, nz + 1):
        n, m = noll_to_nm(j)
        print(f"{j:>4}  {n:>3}  {m:>+4d}  {names[j - 1]}")

    Z, dZdx, dZdy = zernike_basis(nx=nx, ny=ny, nz=nz)
    print(f"  Z    shape: {Z.shape}")
    print(f"  dZdx shape: {dZdx.shape}")
    print(f"  dZdy shape: {dZdy.shape}")

    # Build mask
    yy, xx = np.mgrid[:ny, :nx]
    center = ((nx - 1) / 2.0, (ny - 1) / 2.0)
    radius = min(nx, ny) / 2.0
    rho = np.sqrt(((xx - center[0]) / radius) ** 2 + ((yy - center[1]) / radius) ** 2)
    mask = rho <= 1.0

    # ── Orthogonality BEFORE GS ──────────────────────────────────────
    print(f"\n{'─' * 60}")
    print(f"  Orthogonality BEFORE Gram-Schmidt")
    print(f"{'─' * 60}")
    cross_before = verify_orthogonality(Z, mask)
    diag = np.diag(cross_before)
    off_diag = cross_before - np.diag(diag)
    print(f"  Diagonal mean (should be 1.0: {diag.mean():.4f}")
    print(f"  Diagonal std:                            {diag.std():.4f}")
    print(f"  Max |off-diagonal|:                      {np.abs(off_diag).max():.6f}")

    # ── Gram-Schmidt ─────────────────────────────────────────────────
    print(f"\n{'─' * 60}")
    print(f"  Applying Gram-Schmidt orthogonalization...")
    print(f"{'─' * 60}")
    Z_orth, dZdx_orth, dZdy_orth, T = gs_orthogonalize(Z, mask, dZdx, dZdy)

    # ── Orthogonality AFTER GS ───────────────────────────────────────
    print(f"\n  Orthogonality AFTER Gram-Schmidt")
    cross_after = verify_orthogonality(Z_orth, mask)
    diag_a = np.diag(cross_after)
    off_diag_a = cross_after - np.diag(diag_a)
    print(f"  Diagonal mean (should be 1.0: {diag_a.mean():.4f}")
    print(f"  Diagonal std:                            {diag_a.std():.6f}")
    print(f"  Max |off-diagonal|:                      {np.abs(off_diag_a).max():.2e}")

    # ── Derivative consistency ───────────────────────────────────────
    print(f"\n  Derivative consistency (analytical vs numerical on orthogonalized modes)")
    err_x, err_y = verify_derivatives(Z_orth, dZdx_orth, dZdy_orth, mask)
    print(f"  Median relative error dZ/dx: {np.median(err_x):.4f}")
    print(f"  Median relative error dZ/dy: {np.median(err_y):.4f}")

    # ── Transformation matrix properties ─────────────────────────────
    print(f"\n  Transformation matrix T:")
    print(f"  Shape: {T.shape}")
    print(f"  Max |off-diagonal| of T: {np.abs(T - np.diag(np.diag(T))).max():.4f}")
    print(f"  (small off-diagonal → original Zernikes were nearly orthogonal)")

    # ── Coefficient conversion test ──────────────────────────────────
    print(f"\n  Coefficient conversion test:")
    a_orth = np.random.randn(nz)
    a_orig = convert_coefficients(a_orth, T)
    # Reconstruct wavefront both ways — should be identical
    wf_orth = np.sum(a_orth[:, None, None] * Z_orth, axis=0)
    wf_orig = np.sum(a_orig[:, None, None] * Z, axis=0)
    diff = np.abs(wf_orth - wf_orig)[mask].max()
    print(f"  Max wavefront difference: {diff:.2e} (should be ~0)")

    # ── Rectangular grid test ────────────────────────────────────────
    print(f"\n  Testing rectangular grid (40×28)...")
    Z_rect, dZdx_rect, dZdy_rect = zernike_basis(nx=40, ny=28, nz=15)
    mask_rect = np.ones((28, 40), dtype=bool)
    rr = np.sqrt(((np.arange(40) - 19.5) / 14) ** 2 +
                 ((np.arange(28)[:, None] - 13.5) / 14) ** 2)
    mask_rect = rr <= 1.0
    Z_r_orth, _, _, _ = gs_orthogonalize(Z_rect, mask_rect, dZdx_rect, dZdy_rect)
    cross_rect = verify_orthogonality(Z_r_orth, mask_rect)
    print(f"  Max |off-diagonal| after GS: {np.abs(cross_rect - np.diag(np.diag(cross_rect))).max():.2e}")

    # ── Sub-aperture (beam-sized) modes ──────────────────────────────
    print(f"\n{'─' * 60}")
    print(f"  Sub-aperture modes — beam smaller than the DM")
    print(f"{'─' * 60}")
    beam_ratio = 0.7
    cx_p, cy_p, r_pupil = aperture_from_mask(mask)
    print(f"  Pupil: centre ({cx_p:.1f}, {cy_p:.1f}), equal-area radius {r_pupil:.2f} px")
    print(f"  Beam : {beam_ratio:.2f} x the DM diameter\n")
    print(f"  {'edge':10s} {'beam px':>8s} {'support px':>11s} {'max step / px':>14s} {'peak |phase|':>13s}")
    sub = {}
    low = slice(1, 12)  # modes 2-12, the ones sensorless AO usually scans
    for edge_mode in ("hard", "taper", "hermite"):
        sub[edge_mode] = zernike_sub_aperture(nx, ny, nz, radius=beam_ratio * r_pupil,
                                              center=(cx_p, cy_p), edge=edge_mode,
                                              edge_width=0.25, pupil_mask=mask)
        s = sub[edge_mode]
        step = max(np.abs(np.diff(s.phase[low], axis=1)).max(),
                   np.abs(np.diff(s.phase[low], axis=2)).max())
        print(f"  {edge_mode:10s} {int(s.beam_mask.sum()):8d} {int(s.support_mask.sum()):11d} "
              f"{step:14.4f} {np.abs(s.phase[low]).max():13.4f}")
    print("  (step and peak over modes 2-12; a coarse 28x28 grid undersamples the high orders)")
    s = sub["hermite"]
    print(f"\n  Outside the support the modes are flat to "
          f"{np.abs(s.phase[:, ~s.support_mask]).max():.1e}")
    print(f"  RMS over the beam (modes 2-10): "
          f"{np.round([np.std(s.phase[j][s.beam_mask]) for j in range(1, 10)], 4)}")

    # ── Plots ────────────────────────────────────────────────────────
    try:
        import matplotlib.pyplot as plt

        save_path = "zernike_modes_orthogonalized.png"

        nz_plot = min(15, Z_orth.shape[0])
        names = zernike_names(nz_plot)

        fig, axes = plt.subplots(3, nz_plot, figsize=(2.5 * nz_plot, 7))

        for j in range(nz_plot):
            vmax = max(np.abs(Z_orth[j]).max(), 1e-10)
            axes[0, j].imshow(Z_orth[j], cmap="RdBu_r", vmin=-vmax, vmax=vmax, interpolation="none")
            axes[0, j].set_title(f"Z{j + 1}", fontsize=8)
            axes[0, j].axis("off")

            vmax_d = max(np.abs(dZdx_orth[j]).max(), 1e-10)
            axes[1, j].imshow(dZdx_orth[j], cmap="RdBu_r", vmin=-vmax_d, vmax=vmax_d, interpolation="none")
            axes[1, j].axis("off")

            vmax_d = max(np.abs(dZdy_orth[j]).max(), 1e-10)
            axes[2, j].imshow(dZdy_orth[j], cmap="RdBu_r", vmin=-vmax_d, vmax=vmax_d, interpolation="none")
            axes[2, j].axis("off")

        axes[0, 0].set_ylabel("Z", fontsize=12)
        axes[1, 0].set_ylabel("dZ/dx", fontsize=12)
        axes[2, 0].set_ylabel("dZ/dy", fontsize=12)

        plt.suptitle("Zernike Polynomials and Derivatives", fontsize=14, y=1.01)
        plt.tight_layout()

        if save_path:
            plt.savefig(save_path, dpi=150, bbox_inches="tight")
            print(f"Saved to {save_path}")
        plt.show()

        # Comparison: before vs after orthogonality matrices
        fig, axes = plt.subplots(1, 3, figsize=(18, 5.5))

        vmax = max(np.abs(cross_before).max(), np.pi + 0.5)
        im0 = axes[0].imshow(cross_before, cmap="RdBu_r", vmin=-0.5, vmax=vmax, interpolation="none")
        axes[0].set_title("Before GS\n(cross-correlation)")
        fig.colorbar(im0, ax=axes[0], shrink=0.8)

        im1 = axes[1].imshow(cross_after, cmap="RdBu_r", vmin=-0.5, vmax=vmax, interpolation="none")
        axes[1].set_title("After GS\n(cross-correlation)")
        fig.colorbar(im1, ax=axes[1], shrink=0.8)

        # Transformation matrix
        im2 = axes[2].imshow(T, cmap="RdBu_r", vmin=-np.abs(T).max(), vmax=np.abs(T).max(), interpolation="none")
        axes[2].set_title("Transformation matrix T\n(Z_orth = T · Z)")
        fig.colorbar(im2, ax=axes[2], shrink=0.8)

        for ax in axes:
            ax.set_xlabel("Mode j")
            ax.set_ylabel("Mode j")

        plt.tight_layout()
        plt.savefig("zernike_gs_comparison.png", dpi=150, bbox_inches="tight")
        print("\nSaved to zernike_gs_comparison.png")
        plt.show()

        # Sub-aperture modes: hard crop vs taper vs blended ring
        show = [1, 3, 5, 7, 10]
        fig, axes = plt.subplots(3, len(show) + 1, figsize=(3.0 * (len(show) + 1), 8.5))
        for row, edge_mode in enumerate(("hard", "taper", "hermite")):
            s_modes = sub[edge_mode]
            for col, j in enumerate(show):
                v = np.abs(s_modes.phase[j]).max()
                axes[row, col].imshow(s_modes.phase[j], cmap="RdBu_r", vmin=-v, vmax=v,
                                      interpolation="none")
                axes[row, col].contour(s_modes.beam_mask, [0.5], colors="k", linewidths=0.8)
                axes[row, col].axis("off")
                if row == 0:
                    axes[row, col].set_title(zernike_names(nz)[j].split(") ")[-1], fontsize=9)
            # radial cut through defocus
            cut = s_modes.phase[3][int(round(cy_p))]
            axes[row, -1].plot(cut, lw=1.2)
            axes[row, -1].axvline(cx_p - beam_ratio * r_pupil, ls=":", c="k", lw=0.8)
            axes[row, -1].axvline(cx_p + beam_ratio * r_pupil, ls=":", c="k", lw=0.8)
            axes[row, -1].set_title(f"{edge_mode}: cut through defocus", fontsize=9)
            axes[row, -1].set_xlabel("lenslet")
        plt.suptitle(f"Zernike modes on a beam {beam_ratio:.2f} x the DM diameter "
                     f"(dotted lines / black contour = beam edge)", fontsize=12)
        plt.tight_layout()
        plt.savefig("zernike_sub_aperture.png", dpi=150, bbox_inches="tight")
        print("Saved to zernike_sub_aperture.png")
        plt.show()

    except Exception as e:
        print(f"\n(Plotting skipped: {e})")
